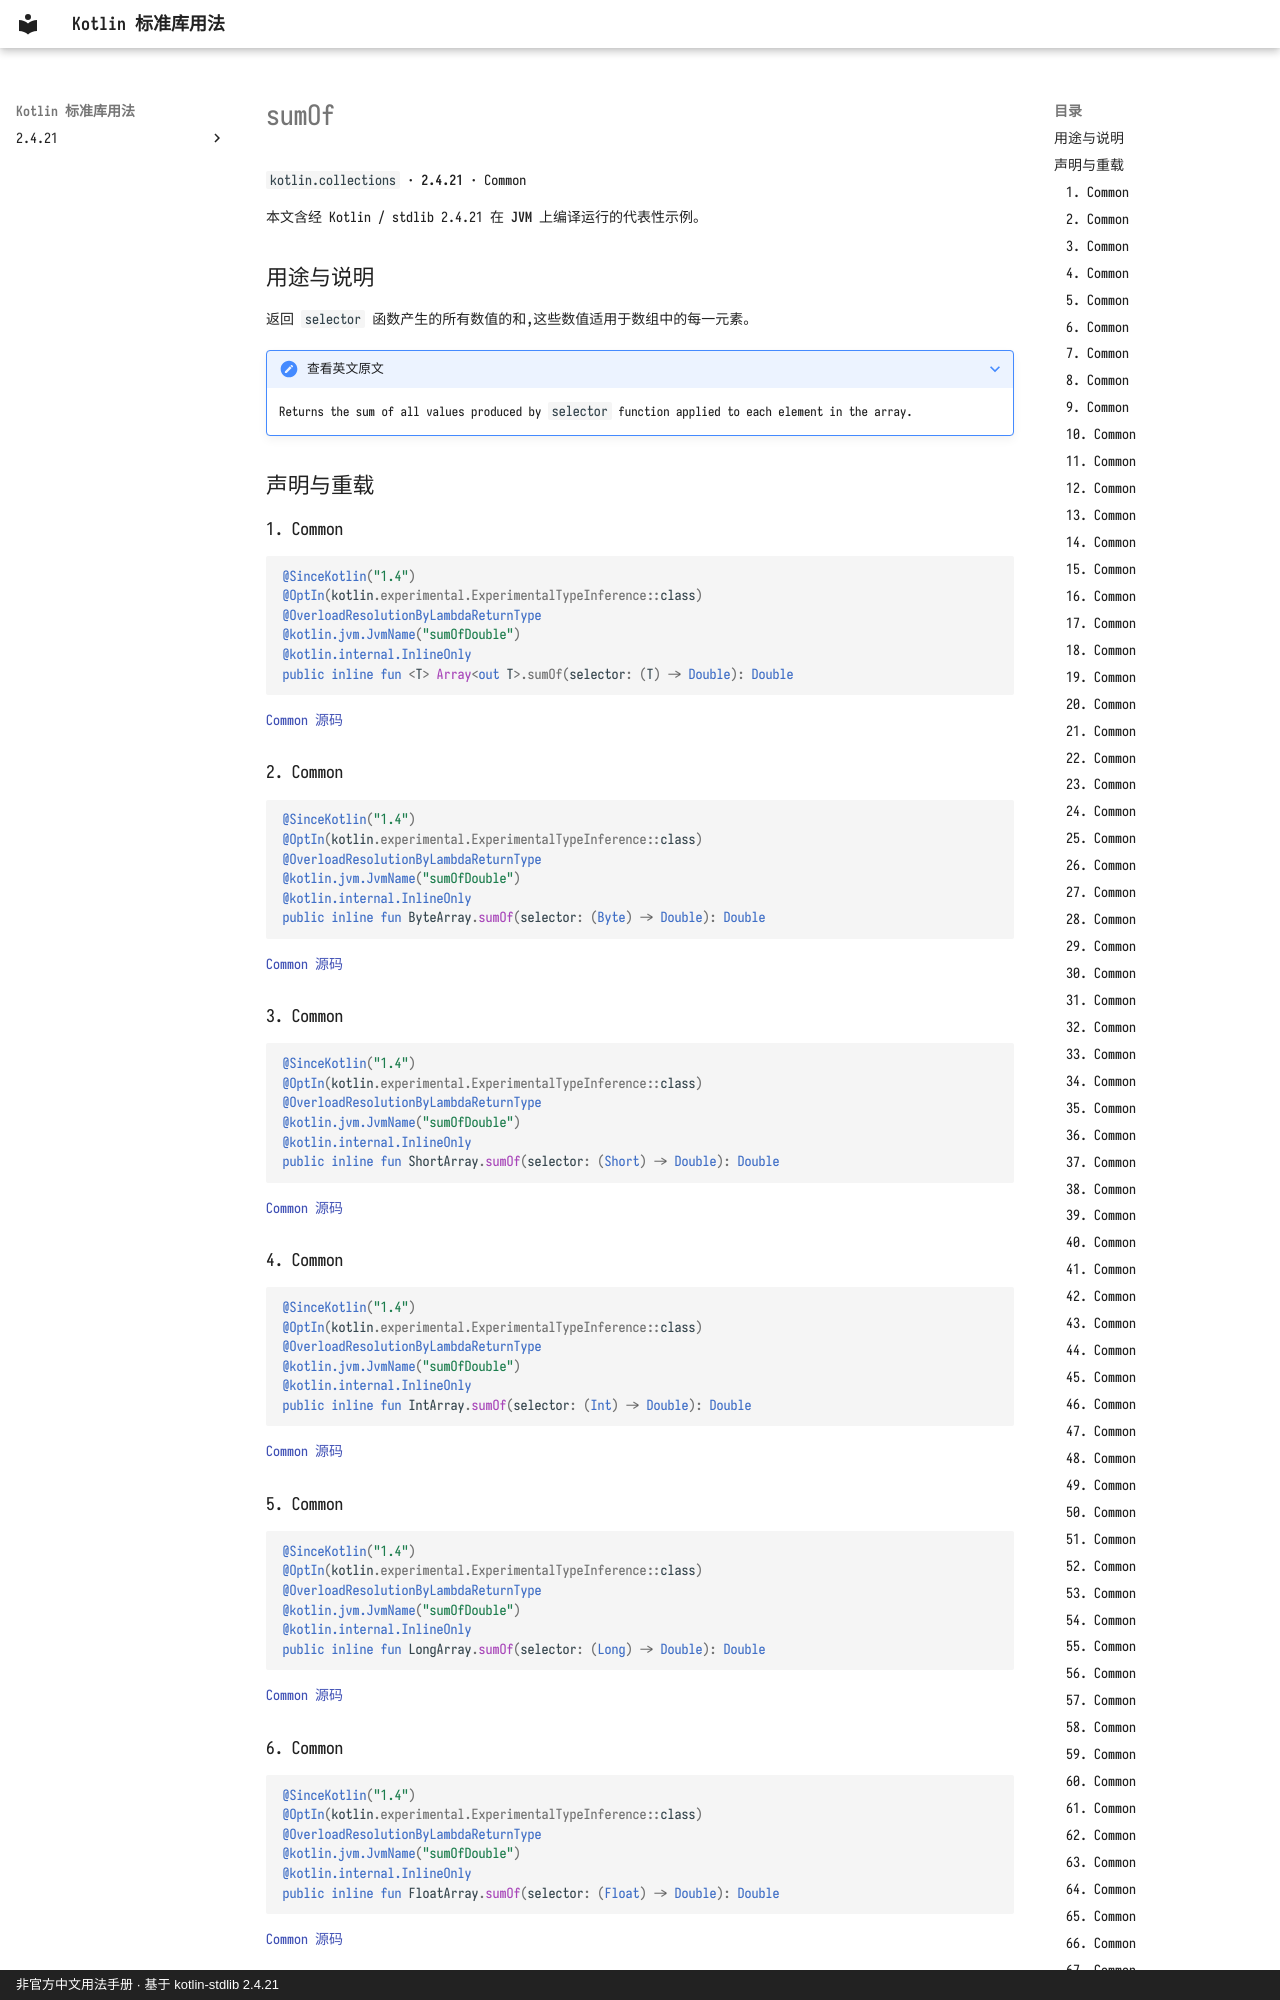

repository: oooooooko/kotlin-stdlib-docs · page: zh/api/kotlin.collections/sumof--9113380b/index.html · generator: mkdocs · copyright: 非官方中文用法手册 · 基于 kotlin-stdlib 2.4.21

# sumOf

`kotlin.collections` · **2.4.21** · Common

本文含经 Kotlin / stdlib 2.4.21 在 **JVM** 上编译运行的代表性示例。

## 用途与说明

返回 `selector` 函数产生的所有数值的和,这些数值适用于数组中的每一元素。

??? note "查看英文原文"

    Returns the sum of all values produced by `selector` function applied to each element in the array.

## 声明与重载

### 1. Common

```kotlin
@SinceKotlin("1.4")
@OptIn(kotlin.experimental.ExperimentalTypeInference::class)
@OverloadResolutionByLambdaReturnType
@kotlin.jvm.JvmName("sumOfDouble")
@kotlin.internal.InlineOnly
public inline fun <T> Array<out T>.sumOf(selector: (T) -> Double): Double
```

[Common 源码](https://github.com/JetBrains/kotlin/blob/v2.4.21/libraries/stdlib/common/src/generated/_Arrays.kt#L25576)

### 2. Common

```kotlin
@SinceKotlin("1.4")
@OptIn(kotlin.experimental.ExperimentalTypeInference::class)
@OverloadResolutionByLambdaReturnType
@kotlin.jvm.JvmName("sumOfDouble")
@kotlin.internal.InlineOnly
public inline fun ByteArray.sumOf(selector: (Byte) -> Double): Double
```

[Common 源码](https://github.com/JetBrains/kotlin/blob/v2.4.21/libraries/stdlib/common/src/generated/_Arrays.kt#L25592)

### 3. Common

```kotlin
@SinceKotlin("1.4")
@OptIn(kotlin.experimental.ExperimentalTypeInference::class)
@OverloadResolutionByLambdaReturnType
@kotlin.jvm.JvmName("sumOfDouble")
@kotlin.internal.InlineOnly
public inline fun ShortArray.sumOf(selector: (Short) -> Double): Double
```

[Common 源码](https://github.com/JetBrains/kotlin/blob/v2.4.21/libraries/stdlib/common/src/generated/_Arrays.kt#L25608)

### 4. Common

```kotlin
@SinceKotlin("1.4")
@OptIn(kotlin.experimental.ExperimentalTypeInference::class)
@OverloadResolutionByLambdaReturnType
@kotlin.jvm.JvmName("sumOfDouble")
@kotlin.internal.InlineOnly
public inline fun IntArray.sumOf(selector: (Int) -> Double): Double
```

[Common 源码](https://github.com/JetBrains/kotlin/blob/v2.4.21/libraries/stdlib/common/src/generated/_Arrays.kt#L25624)

### 5. Common

```kotlin
@SinceKotlin("1.4")
@OptIn(kotlin.experimental.ExperimentalTypeInference::class)
@OverloadResolutionByLambdaReturnType
@kotlin.jvm.JvmName("sumOfDouble")
@kotlin.internal.InlineOnly
public inline fun LongArray.sumOf(selector: (Long) -> Double): Double
```

[Common 源码](https://github.com/JetBrains/kotlin/blob/v2.4.21/libraries/stdlib/common/src/generated/_Arrays.kt#L25640)

### 6. Common

```kotlin
@SinceKotlin("1.4")
@OptIn(kotlin.experimental.ExperimentalTypeInference::class)
@OverloadResolutionByLambdaReturnType
@kotlin.jvm.JvmName("sumOfDouble")
@kotlin.internal.InlineOnly
public inline fun FloatArray.sumOf(selector: (Float) -> Double): Double
```

[Common 源码](https://github.com/JetBrains/kotlin/blob/v2.4.21/libraries/stdlib/common/src/generated/_Arrays.kt#L25656)
